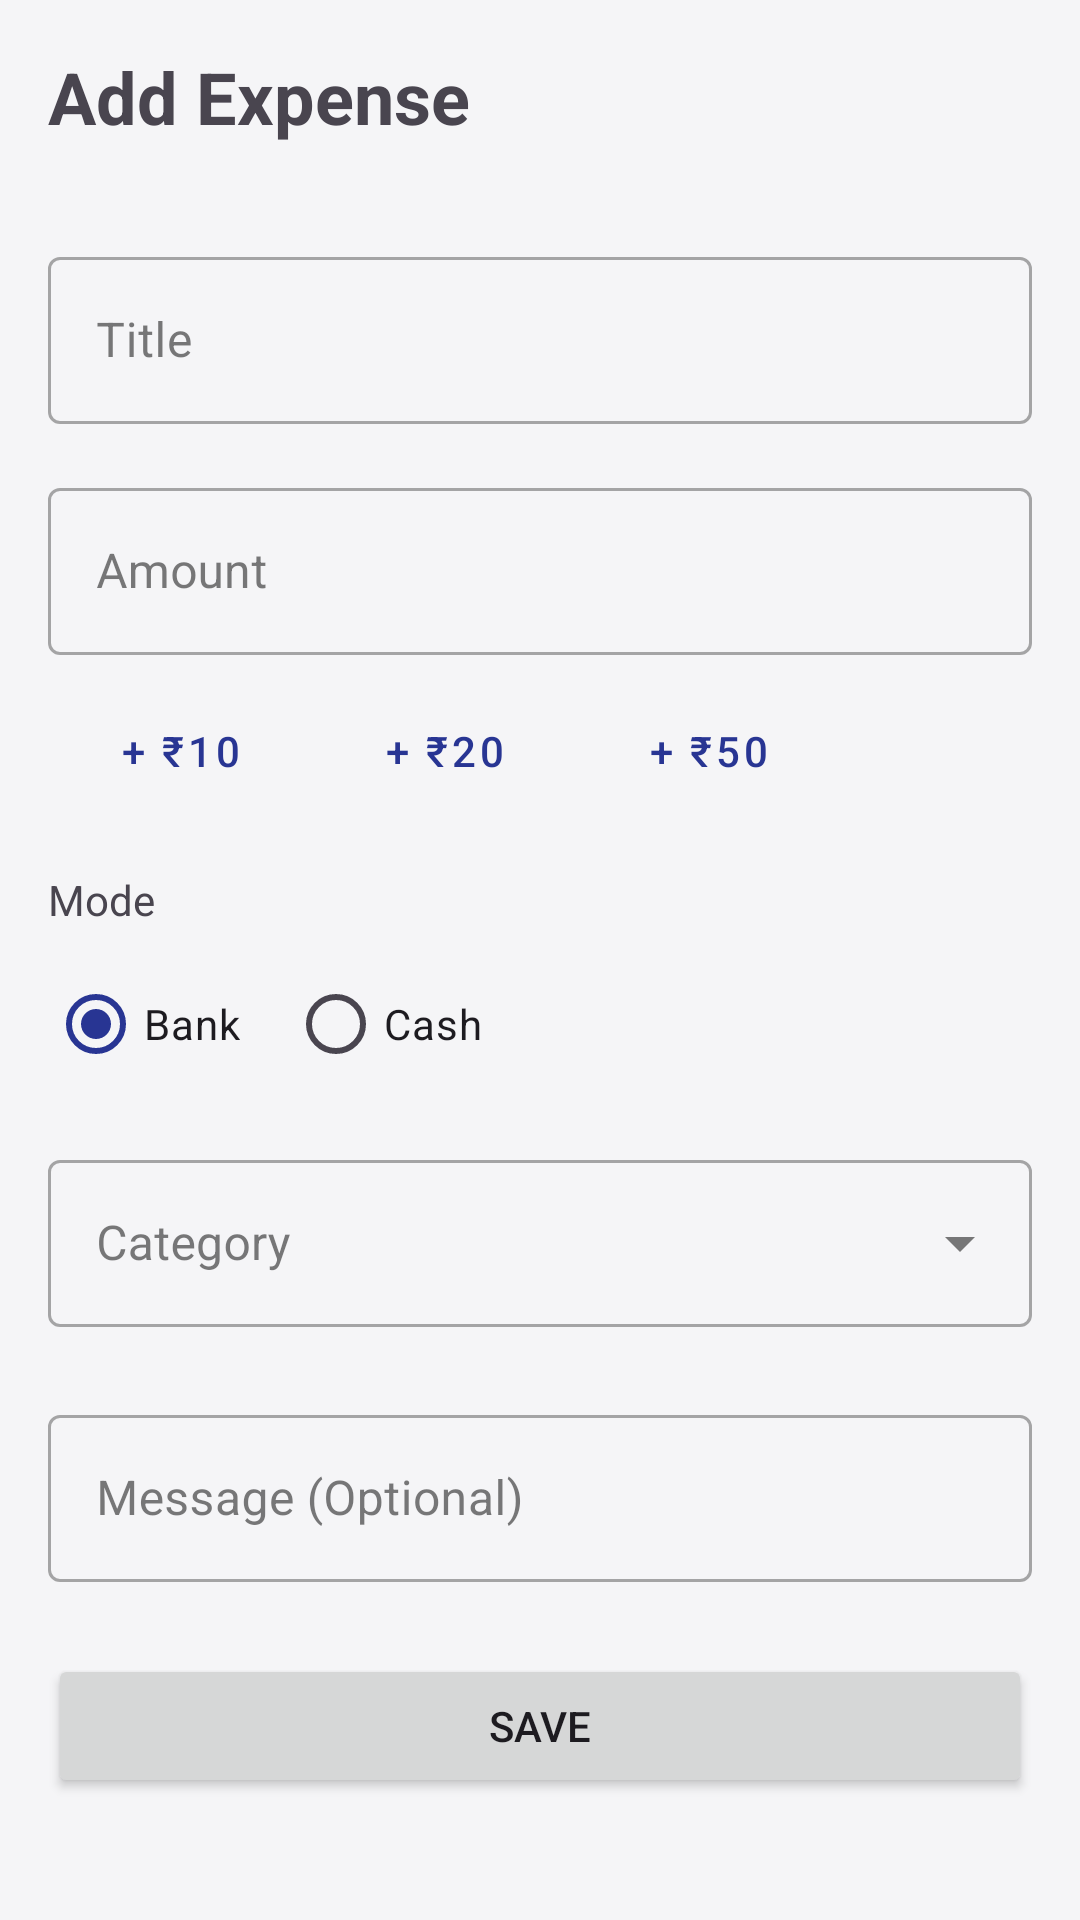

The Android layout XML behind this screen, and the referenced resources:
<!-- AndroidManifest.xml: application theme Theme.ExpenseManagementApp -->
<!-- res/layout/fragment_expenses.xml -->
<?xml version="1.0" encoding="utf-8"?>
<ScrollView xmlns:android="http://schemas.android.com/apk/res/android"
    xmlns:app="http://schemas.android.com/apk/res-auto"
    android:layout_width="match_parent"
    android:layout_height="match_parent"
    android:padding="16dp">

    <LinearLayout
        android:layout_width="match_parent"
        android:layout_height="wrap_content"
        android:orientation="vertical">

        <TextView
            android:layout_width="match_parent"
            android:layout_height="wrap_content"
            android:text="@string/add_expense"
            android:textSize="24sp"
            android:textStyle="bold"
            android:layout_marginBottom="16dp"/>

        <com.google.android.material.button.MaterialButtonToggleGroup
            android:id="@+id/toggleGroupType"
            android:layout_width="match_parent"
            android:layout_height="wrap_content"
            android:layout_marginBottom="16dp"
            app:singleSelection="true"
            app:selectionRequired="true"
            app:checkedButton="@+id/btnTypeExpense">

            <Button
                android:id="@+id/btnTypeExpense"
                style="@style/Widget.MaterialComponents.Button.OutlinedButton"
                android:layout_width="0dp"
                android:layout_height="wrap_content"
                android:layout_weight="1"
                android:text="Expense" />

            <Button
                android:id="@+id/btnTypeRevenue"
                style="@style/Widget.MaterialComponents.Button.OutlinedButton"
                android:layout_width="0dp"
                android:layout_height="wrap_content"
                android:layout_weight="1"
                android:text="Revenue" />
        </com.google.android.material.button.MaterialButtonToggleGroup>

        <com.google.android.material.textfield.TextInputLayout
            android:layout_width="match_parent"
            android:layout_height="wrap_content"
            android:hint="@string/title"
            style="@style/Widget.MaterialComponents.TextInputLayout.OutlinedBox"
            android:layout_marginBottom="16dp">

            <com.google.android.material.textfield.TextInputEditText
                android:id="@+id/etExpenseTitle"
                android:layout_width="match_parent"
                android:layout_height="wrap_content" />
        </com.google.android.material.textfield.TextInputLayout>

        <com.google.android.material.textfield.TextInputLayout
            android:layout_width="match_parent"
            android:layout_height="wrap_content"
            android:hint="@string/amount"
            style="@style/Widget.MaterialComponents.TextInputLayout.OutlinedBox"
            android:layout_marginBottom="8dp">

            <com.google.android.material.textfield.TextInputEditText
                android:id="@+id/etExpenseAmount"
                android:layout_width="match_parent"
                android:layout_height="wrap_content"
                android:inputType="numberDecimal" />
        </com.google.android.material.textfield.TextInputLayout>

        <LinearLayout
            android:layout_width="match_parent"
            android:layout_height="wrap_content"
            android:orientation="horizontal"
            android:layout_marginBottom="16dp">
            <Button
                android:id="@+id/btnQuick10"
                style="@style/Widget.MaterialComponents.Button.TextButton"
                android:layout_width="wrap_content"
                android:layout_height="wrap_content"
                android:text="+ ₹10"/>
            <Button
                android:id="@+id/btnQuick20"
                style="@style/Widget.MaterialComponents.Button.TextButton"
                android:layout_width="wrap_content"
                android:layout_height="wrap_content"
                android:text="+ ₹20"/>
            <Button
                android:id="@+id/btnQuick50"
                style="@style/Widget.MaterialComponents.Button.TextButton"
                android:layout_width="wrap_content"
                android:layout_height="wrap_content"
                android:text="+ ₹50"/>
        </LinearLayout>

        <TextView
            android:layout_width="wrap_content"
            android:layout_height="wrap_content"
            android:text="@string/mode"
            android:layout_marginBottom="8dp"/>

        <RadioGroup
            android:id="@+id/rgMode"
            android:layout_width="match_parent"
            android:layout_height="wrap_content"
            android:orientation="horizontal"
            android:layout_marginBottom="16dp">
            <RadioButton
                android:id="@+id/rbBank"
                android:layout_width="wrap_content"
                android:layout_height="wrap_content"
                android:text="@string/bank"
                android:checked="true"
                android:layout_marginEnd="16dp"/>
            <RadioButton
                android:id="@+id/rbCash"
                android:layout_width="wrap_content"
                android:layout_height="wrap_content"
                android:text="@string/cash"/>
        </RadioGroup>

        <com.google.android.material.textfield.TextInputLayout
            android:layout_width="match_parent"
            android:layout_height="wrap_content"
            style="@style/Widget.MaterialComponents.TextInputLayout.OutlinedBox.ExposedDropdownMenu"
            android:hint="@string/category"
            android:layout_marginBottom="24dp">
            <AutoCompleteTextView
                android:id="@+id/actvCategory"
                android:layout_width="match_parent"
                android:layout_height="wrap_content"
                android:inputType="none"/>
        </com.google.android.material.textfield.TextInputLayout>

        <com.google.android.material.textfield.TextInputLayout
            android:layout_width="match_parent"
            android:layout_height="wrap_content"
            android:hint="Message (Optional)"
            style="@style/Widget.MaterialComponents.TextInputLayout.OutlinedBox"
            android:layout_marginBottom="24dp">
            <com.google.android.material.textfield.TextInputEditText
                android:id="@+id/etExpenseMessage"
                android:layout_width="match_parent"
                android:layout_height="wrap_content"
                android:inputType="textCapSentences|textMultiLine"
                android:maxLines="3"/>
        </com.google.android.material.textfield.TextInputLayout>

        <Button
            android:id="@+id/btnSaveExpense"
            android:layout_width="match_parent"
            android:layout_height="wrap_content"
            android:text="@string/save"
            android:layout_marginBottom="24dp"/>

    </LinearLayout>
</ScrollView>
<!-- resources referenced by this layout -->
<resources>
  <string name="add_expense">Add Expense</string>
  <string name="amount">Amount</string>
  <string name="bank">Bank</string>
  <string name="cash">Cash</string>
  <string name="category">Category</string>
  <string name="mode">Mode</string>
  <string name="save">Save</string>
  <string name="title">Title</string>
  <style name="Theme.ExpenseManagementApp" parent="Base.Theme.ExpenseManagementApp" />
  <style name="Base.Theme.ExpenseManagementApp" parent="Theme.Material3.DayNight.NoActionBar">
          
          <item name="colorPrimary">@color/midnight_blue_primary</item>
          <item name="colorOnPrimary">@color/white</item>
          <item name="colorSecondary">@color/muted_violet</item>
          <item name="colorOnSecondary">@color/white</item>
          <item name="colorTertiary">@color/soft_gold</item>
          
          
          <item name="android:colorBackground">@color/light_background</item>
          <item name="colorOnBackground">@color/light_text_primary</item>
          <item name="colorSurface">@color/light_surface</item>
          <item name="colorOnSurface">@color/light_text_primary</item>
          <item name="colorError">@color/expense_red</item>
          <item name="colorOnError">@color/white</item>
          
          
      </style>
  <color name="midnight_blue_primary">#283593</color>
  <color name="white">#FFFFFFFF</color>
  <color name="muted_violet">#9575CD</color>
  <color name="soft_gold">#FFD54F</color>
  <color name="light_background">#F5F5F7</color>
  <color name="light_text_primary">#212121</color>
  <color name="light_surface">#FFFFFF</color>
  <color name="expense_red">#E57373</color>
</resources>
